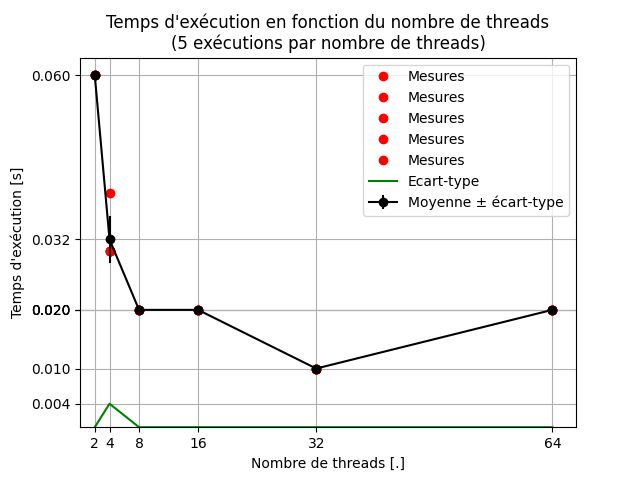

The file beside this chart, header and first rows:
nombre de coeurs, mesure
2, 0.06
2, 0.06
2, 0.06
2, 0.06
2, 0.06
4, 0.03
4, 0.03
4, 0.04
4, 0.03
4, 0.03
8, 0.02
8, 0.02
8, 0.02
8, 0.02
8, 0.02
16, 0.02
16, 0.02
16, 0.02
16, 0.02
16, 0.02
32, 0.01
32, 0.01
32, 0.01
32, 0.01
32, 0.01
64, 0.02
64, 0.02
64, 0.02
64, 0.02
64, 0.02
